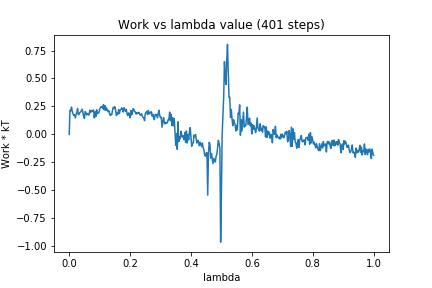

The data file committed next to this chart (first rows):
0, 0.0
1, 0.2161
2, 0.212
3, 0.2441
4, 0.2071
5, 0.1825
6, 0.1698
7, 0.1761
8, 0.1475
9, 0.1764
10, 0.1988
11, 0.2317
12, 0.1755
13, 0.1813
14, 0.1966
15, 0.2007
16, 0.2131
17, 0.2252
18, 0.1959
19, 0.1565
20, 0.1434
21, 0.2051
22, 0.194
23, 0.1734
24, 0.1874
25, 0.1805
26, 0.1724
27, 0.2165
28, 0.1959
29, 0.2145
30, 0.2044
31, 0.2129
32, 0.2184
33, 0.1472
34, 0.2012
35, 0.16
36, 0.2212
37, 0.1847
38, 0.1913
39, 0.1956
40, 0.2245
41, 0.2401
42, 0.2484
43, 0.248
44, 0.2319
45, 0.2667
46, 0.2185
47, 0.2579
48, 0.2159
49, 0.2376
50, 0.2143
51, 0.2035
52, 0.2145
53, 0.189
54, 0.1696
55, 0.1797
56, 0.1778
57, 0.2201
58, 0.2436
59, 0.2311
60, 0.2471
... 340 more rows
